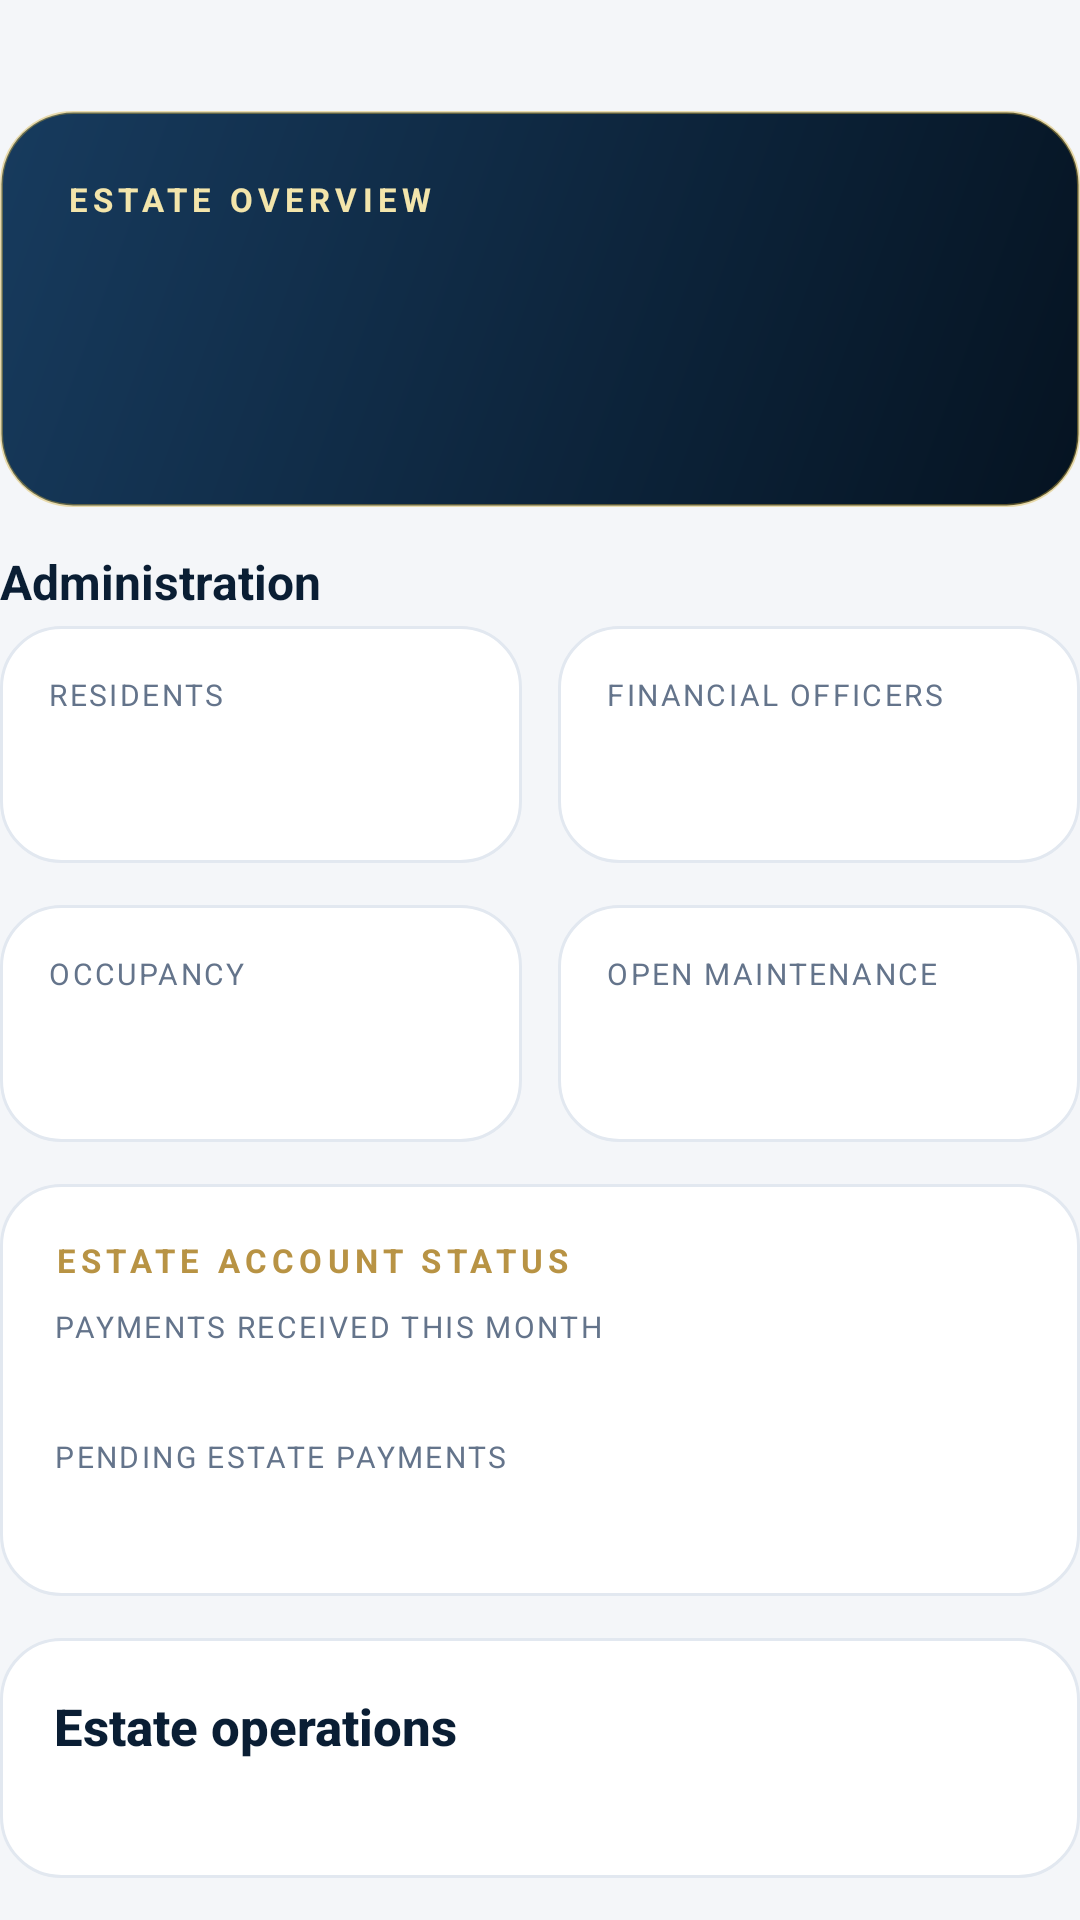

Layout XML and referenced resources for this Android screen:
<!-- AndroidManifest.xml: application theme AppTheme -->
<!-- res/layout/screen_admin_home.xml -->
<?xml version="1.0" encoding="utf-8"?>
<LinearLayout xmlns:android="http://schemas.android.com/apk/res/android"
    android:layout_width="match_parent"
    android:layout_height="wrap_content"
    android:orientation="vertical">

    <TextView
        android:id="@+id/welcomeName"
        android:layout_width="match_parent"
        android:layout_height="wrap_content"
        android:paddingBottom="10dp"
        android:textColor="@color/text_heading"
        android:textSize="20sp"
        android:textStyle="bold" />

    <LinearLayout
        android:layout_width="match_parent"
        android:layout_height="wrap_content"
        android:layout_marginBottom="14dp"
        android:background="@drawable/bg_hero"
        android:orientation="vertical"
        android:padding="22dp">

        <TextView
            android:id="@+id/heroEyebrow"
            style="@style/TextEyebrow"
            android:layout_width="wrap_content"
            android:layout_height="wrap_content"
            android:text="Estate overview"
            android:textColor="@color/gold_light" />

        <TextView
            android:id="@+id/heroAmount"
            style="@style/TextHero"
            android:layout_width="wrap_content"
            android:layout_height="wrap_content" />

        <TextView
            android:id="@+id/heroCaption"
            style="@style/TextHeroSub"
            android:layout_width="match_parent"
            android:layout_height="wrap_content" />
    </LinearLayout>

    <TextView
        android:layout_width="wrap_content"
        android:layout_height="wrap_content"
        android:paddingBottom="4dp"
        android:text="Administration"
        android:textColor="@color/text_heading"
        android:textSize="16sp"
        android:textStyle="bold" />

    <LinearLayout
        android:id="@+id/quickActions"
        android:layout_width="match_parent"
        android:layout_height="wrap_content"
        android:orientation="horizontal" />

    <LinearLayout
        android:layout_width="match_parent"
        android:layout_height="wrap_content"
        android:layout_marginBottom="@dimen/gap_card"
        android:orientation="horizontal">

        <LinearLayout
            android:layout_width="0dp"
            android:layout_height="wrap_content"
            android:layout_marginEnd="@dimen/gap_tile"
            android:layout_weight="1"
            android:background="@drawable/bg_card"
            android:orientation="vertical"
            android:padding="16dp">

            <TextView
                style="@style/TextLabel"
                android:layout_width="wrap_content"
                android:layout_height="wrap_content"
                android:text="Residents" />

            <TextView
                android:id="@+id/residentCount"
                style="@style/TextFigure"
                android:layout_width="wrap_content"
                android:layout_height="wrap_content" />
        </LinearLayout>

        <LinearLayout
            android:layout_width="0dp"
            android:layout_height="wrap_content"
            android:layout_marginStart="@dimen/gap_tile"
            android:layout_weight="1"
            android:background="@drawable/bg_card"
            android:orientation="vertical"
            android:padding="16dp">

            <TextView
                style="@style/TextLabel"
                android:layout_width="wrap_content"
                android:layout_height="wrap_content"
                android:text="Financial officers" />

            <TextView
                android:id="@+id/officerCount"
                style="@style/TextFigure"
                android:layout_width="wrap_content"
                android:layout_height="wrap_content" />
        </LinearLayout>
    </LinearLayout>

    <LinearLayout
        android:layout_width="match_parent"
        android:layout_height="wrap_content"
        android:layout_marginBottom="@dimen/gap_card"
        android:orientation="horizontal">

        <LinearLayout
            android:layout_width="0dp"
            android:layout_height="wrap_content"
            android:layout_marginEnd="@dimen/gap_tile"
            android:layout_weight="1"
            android:background="@drawable/bg_card"
            android:orientation="vertical"
            android:padding="16dp">

            <TextView
                style="@style/TextLabel"
                android:layout_width="wrap_content"
                android:layout_height="wrap_content"
                android:text="Occupancy" />

            <TextView
                android:id="@+id/occupiedValue"
                style="@style/TextFigure"
                android:layout_width="wrap_content"
                android:layout_height="wrap_content" />
        </LinearLayout>

        <LinearLayout
            android:layout_width="0dp"
            android:layout_height="wrap_content"
            android:layout_marginStart="@dimen/gap_tile"
            android:layout_weight="1"
            android:background="@drawable/bg_card"
            android:orientation="vertical"
            android:padding="16dp">

            <TextView
                style="@style/TextLabel"
                android:layout_width="wrap_content"
                android:layout_height="wrap_content"
                android:text="Open maintenance" />

            <TextView
                android:id="@+id/maintenanceValue"
                style="@style/TextFigure"
                android:layout_width="wrap_content"
                android:layout_height="wrap_content" />
        </LinearLayout>
    </LinearLayout>

    <LinearLayout
        android:layout_width="match_parent"
        android:layout_height="wrap_content"
        android:layout_marginBottom="@dimen/gap_card"
        android:background="@drawable/bg_card"
        android:orientation="vertical"
        android:padding="@dimen/pad_card">

        <TextView
            style="@style/TextEyebrow"
            android:layout_width="wrap_content"
            android:layout_height="wrap_content"
            android:text="Estate account status" />

        <TextView
            style="@style/TextLabel"
            android:layout_width="wrap_content"
            android:layout_height="wrap_content"
            android:paddingTop="8dp"
            android:text="Payments received this month" />

        <TextView
            android:id="@+id/receivedValue"
            style="@style/TextValue"
            android:layout_width="wrap_content"
            android:layout_height="wrap_content" />

        <TextView
            style="@style/TextLabel"
            android:layout_width="wrap_content"
            android:layout_height="wrap_content"
            android:paddingTop="8dp"
            android:text="Pending estate payments" />

        <TextView
            android:id="@+id/pendingEstateValue"
            style="@style/TextValue"
            android:layout_width="wrap_content"
            android:layout_height="wrap_content" />
    </LinearLayout>

    <LinearLayout
        android:layout_width="match_parent"
        android:layout_height="wrap_content"
        android:layout_marginBottom="@dimen/gap_card"
        android:background="@drawable/bg_card"
        android:orientation="vertical"
        android:padding="@dimen/pad_card">

        <TextView
            style="@style/TextCardTitle"
            android:layout_width="match_parent"
            android:layout_height="wrap_content"
            android:text="Estate operations" />

        <TextView
            android:id="@+id/operationsSummary"
            style="@style/TextBody"
            android:layout_width="match_parent"
            android:layout_height="wrap_content" />

        <LinearLayout
            android:id="@+id/operationsActions"
            android:layout_width="match_parent"
            android:layout_height="wrap_content"
            android:orientation="vertical" />
    </LinearLayout>

    <LinearLayout
        android:id="@+id/alertsContainer"
        android:layout_width="match_parent"
        android:layout_height="wrap_content"
        android:orientation="vertical" />
</LinearLayout>
<!-- resources referenced by this layout -->
<resources>
  <color name="gold_light">#F3E5AB</color>
  <color name="text_heading">#0A1E34</color>
  <dimen name="gap_card">14dp</dimen>
  <dimen name="gap_tile">6dp</dimen>
  <dimen name="pad_card">18dp</dimen>
  <!-- drawable bg_card (drawable) -->
  <?xml version="1.0" encoding="utf-8"?>
  <shape xmlns:android="http://schemas.android.com/apk/res/android" android:shape="rectangle">
      <solid android:color="@color/card_bg" />
      <corners android:radius="@dimen/radius_card" />
      <stroke android:width="1dp" android:color="@color/line" />
  </shape>
  <!-- drawable bg_hero (drawable) -->
  <?xml version="1.0" encoding="utf-8"?>
  <shape xmlns:android="http://schemas.android.com/apk/res/android" android:shape="rectangle">
      <gradient
          android:angle="315"
          android:startColor="@color/navy_soft"
          android:endColor="@color/navy_deep"
          android:type="linear" />
      <corners android:radius="24dp" />
      <stroke android:width="1dp" android:color="@color/hero_stroke" />
  </shape>
  <style name="TextBody">
          <item name="android:textSize">15sp</item>
          <item name="android:textColor">@color/text_muted</item>
          <item name="android:lineSpacingExtra">2dp</item>
          <item name="android:paddingBottom">12dp</item>
      </style>
  <style name="TextCardTitle">
          <item name="android:textSize">17sp</item>
          <item name="android:textColor">@color/text_heading</item>
          <item name="android:fontFamily">sans-serif-medium</item>
          <item name="android:textStyle">bold</item>
      </style>
  <style name="TextEyebrow">
          <item name="android:textSize">11sp</item>
          <item name="android:textColor">@color/text_gold</item>
          <item name="android:textAllCaps">true</item>
          <item name="android:letterSpacing">0.16</item>
          <item name="android:textStyle">bold</item>
      </style>
  <style name="TextFigure">
          <item name="android:textSize">22sp</item>
          <item name="android:textColor">@color/text_heading</item>
          <item name="android:fontFamily">sans-serif-medium</item>
          <item name="android:paddingTop">4dp</item>
      </style>
  <style name="TextHero">
          <item name="android:textSize">30sp</item>
          <item name="android:textColor">@color/text_hero</item>
          <item name="android:fontFamily">sans-serif-medium</item>
          <item name="android:textStyle">bold</item>
          <item name="android:paddingTop">8dp</item>
      </style>
  <style name="TextHeroSub">
          <item name="android:textSize">14sp</item>
          <item name="android:textColor">@color/text_hero_sub</item>
          <item name="android:paddingTop">6dp</item>
      </style>
  <style name="TextLabel">
          <item name="android:textSize">10sp</item>
          <item name="android:textColor">@color/text_muted</item>
          <item name="android:textAllCaps">true</item>
          <item name="android:letterSpacing">0.08</item>
      </style>
  <style name="TextValue">
          <item name="android:textSize">16sp</item>
          <item name="android:textColor">@color/text_body</item>
          <item name="android:textStyle">bold</item>
      </style>
  <color name="card_bg">#FFFFFF</color>
  <dimen name="radius_card">20dp</dimen>
  <color name="line">#E2E8F0</color>
  <color name="navy_soft">#173B5E</color>
  <color name="navy_deep">#051321</color>
  <color name="hero_stroke">#66D4AF37</color>
  <color name="text_muted">#64748B</color>
  <color name="text_gold">#B89344</color>
  <color name="text_hero">#F8FAFC</color>
  <color name="text_hero_sub">#C9D4DF</color>
  <color name="text_body">#0A1828</color>
  <color name="gold">#D4AF37</color>
  <color name="cream">#F8FAFC</color>
</resources>
